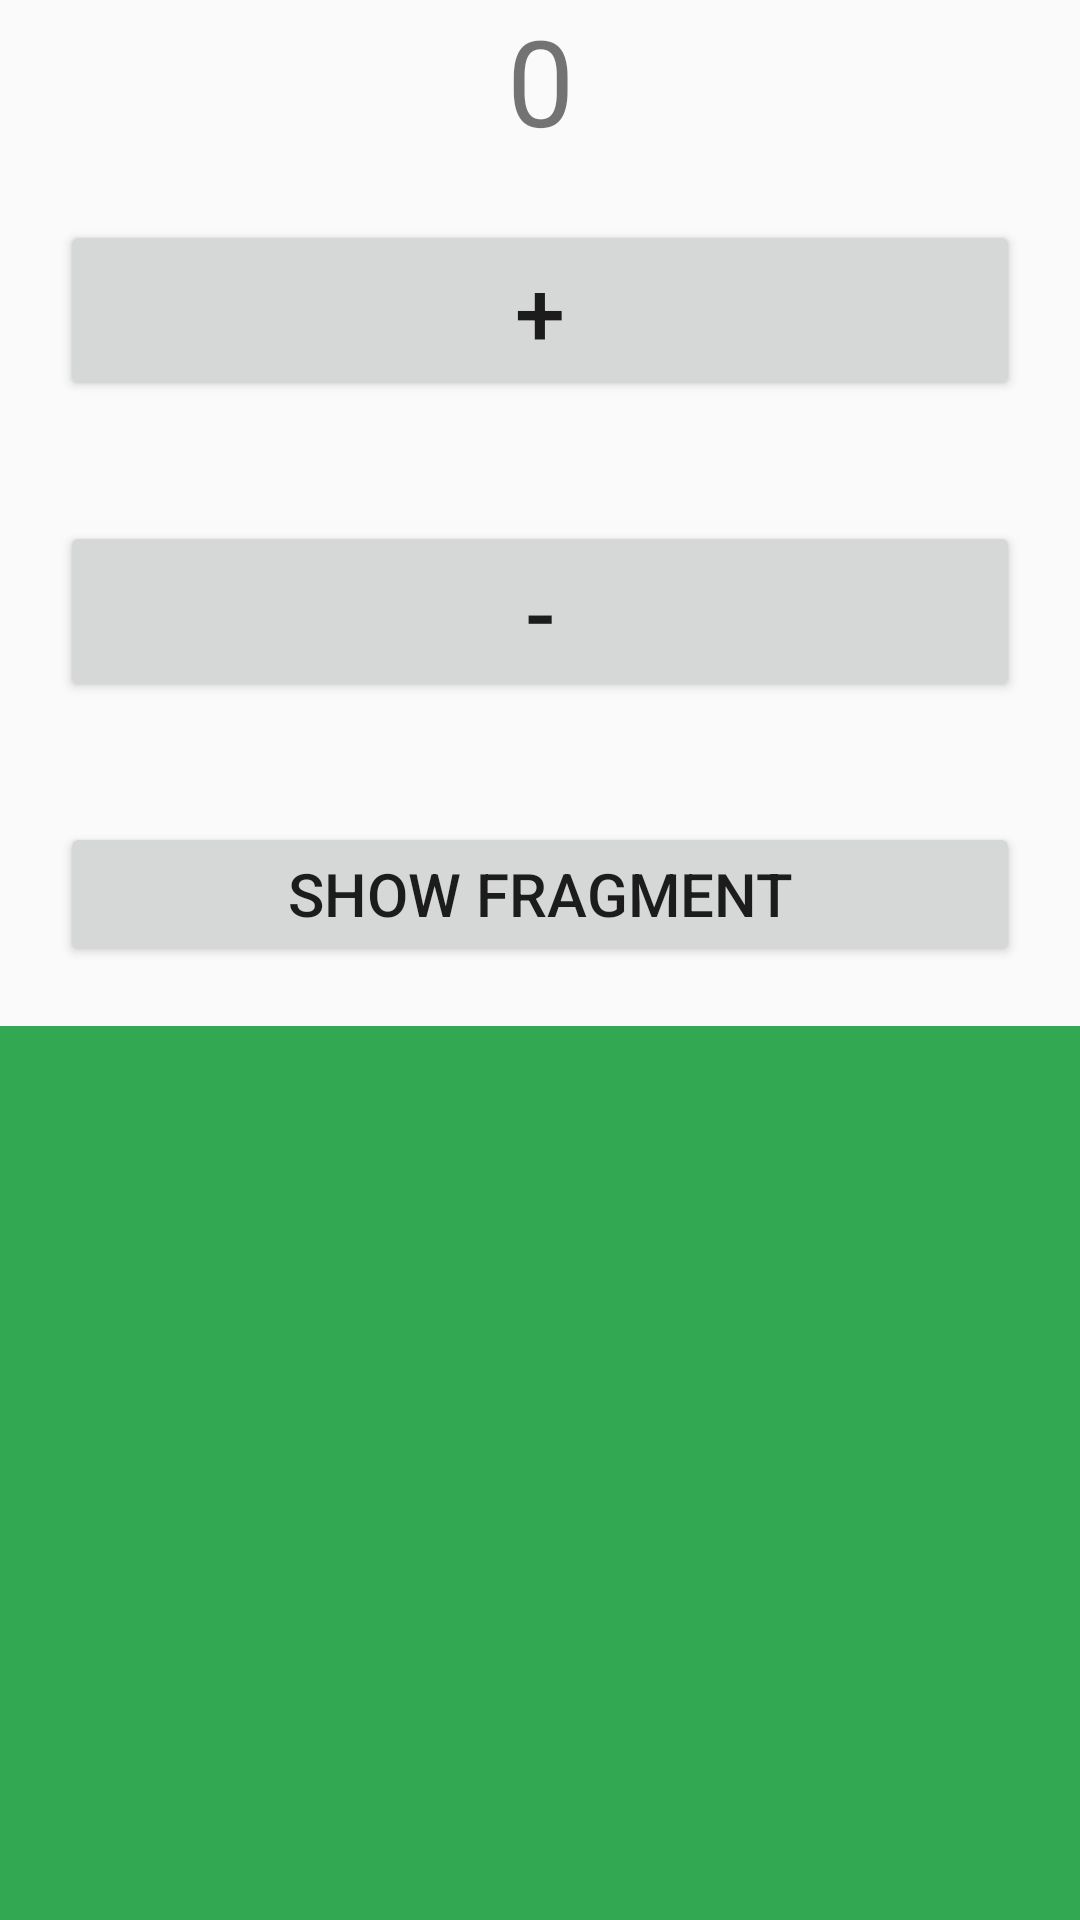

Layout XML and referenced resources for this Android screen:
<!-- AndroidManifest.xml: application theme Theme.Android_playground -->
<!-- res/layout/activity_share.xml -->
<?xml version="1.0" encoding="utf-8"?>
<layout
    xmlns:android="http://schemas.android.com/apk/res/android"
    xmlns:app="http://schemas.android.com/apk/res-auto"
    xmlns:tools="http://schemas.android.com/tools"
    >
    <LinearLayout
        android:id="@+id/main"
        android:layout_width="match_parent"
        android:layout_height="match_parent"
        tools:context=".share_view_model.ShareActivity"
        android:orientation="vertical">

        <TextView
            android:id="@+id/count"
            android:text="0"
            android:textSize="40sp"
            android:gravity="center"
            android:layout_width="match_parent"
            android:layout_height="wrap_content"/>

        <Button
            android:layout_margin="20dp"
            android:id="@+id/plus"
            android:text="+"
            android:textSize="30sp"
            android:layout_width="match_parent"
            android:layout_height="wrap_content"/>

        <Button
            android:layout_margin="20dp"
            android:id="@+id/minus"
            android:text="-"
            android:textSize="30sp"
            android:layout_width="match_parent"
            android:layout_height="wrap_content"/>

        <Button
            android:layout_margin="20dp"
            android:id="@+id/showFragment"
            android:text="show fragment"
            android:textSize="20sp"
            android:layout_width="match_parent"
            android:layout_height="wrap_content"/>

        <FrameLayout
            android:id="@+id/frameArea"
            android:background="#32a852"
            android:layout_width="match_parent"
            android:layout_height="300dp"/>
    </LinearLayout>
</layout>
<!-- resources referenced by this layout -->
<resources>
  <style name="Theme.Android_playground" parent="Base.Theme.Android_playground" />
  <style name="Base.Theme.Android_playground" parent="Theme.AppCompat.Light.DarkActionBar">4
  
          <item name="windowNoTitle">true</item>
          <item name="android:windowFullscreen">false</item>
          
          
      </style>
</resources>
